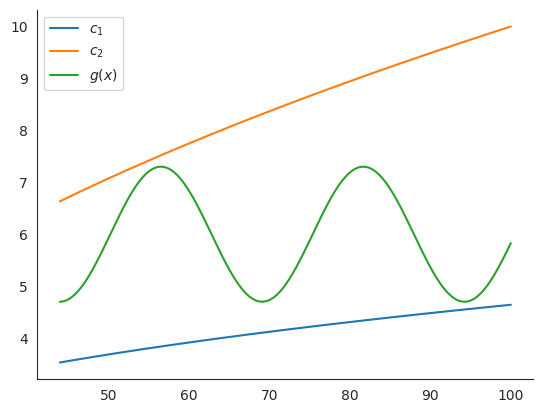

Recreate this plot in Python.
import matplotlib.pyplot as plt
import numpy as np
from math import log, sqrt
import seaborn as sns


sns.set_style("white")
x = np.linspace(44, 100, 1000)
n_square = x**(1/3)
n_sqrt = x ** (1/2)
n = 1.3 * np.sin(0.25 * x) + 6

ax, fig = plt.subplots()

fig.plot(x, n_square, label="$c_1$")
fig.plot(x, n_sqrt, label="$c_2$")
fig.plot(x, n, label="$g(x)$")
fig.legend()
sns.despine()
plt.show()



